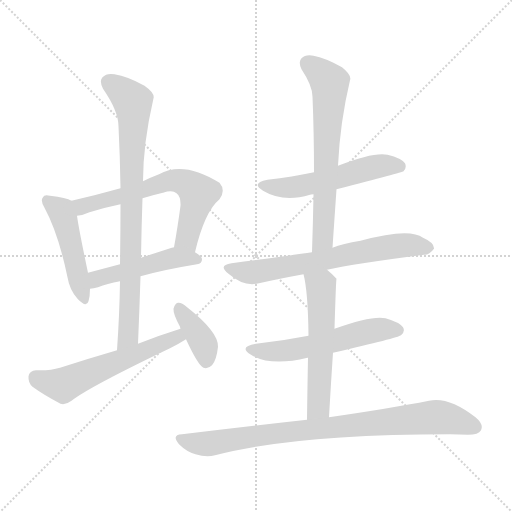
t = 0.00 s
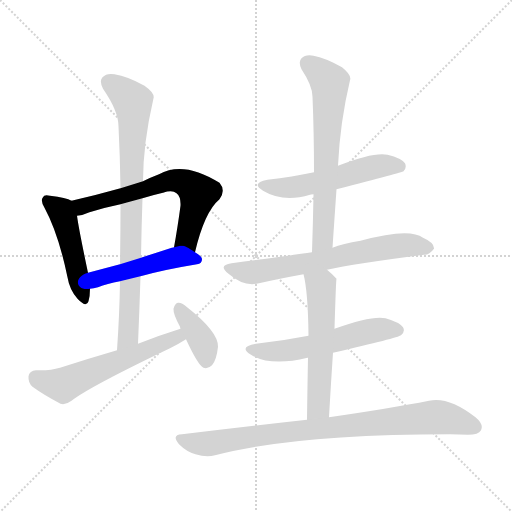
t = 1.76 s
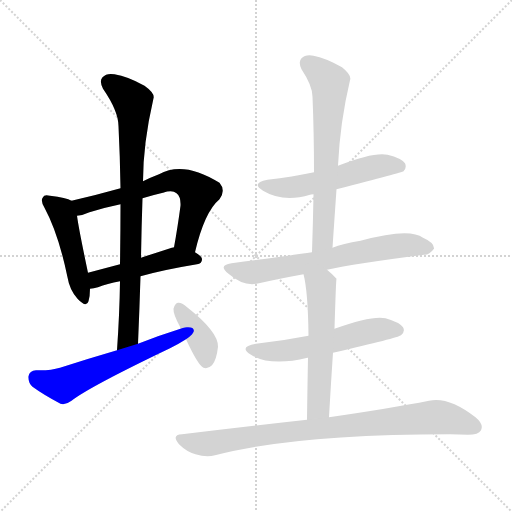
t = 3.53 s
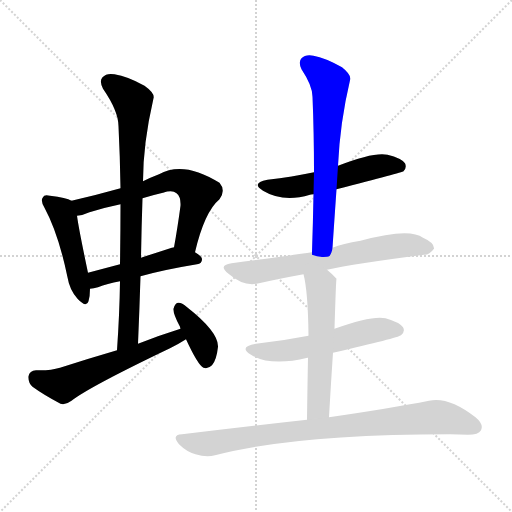
t = 5.29 s
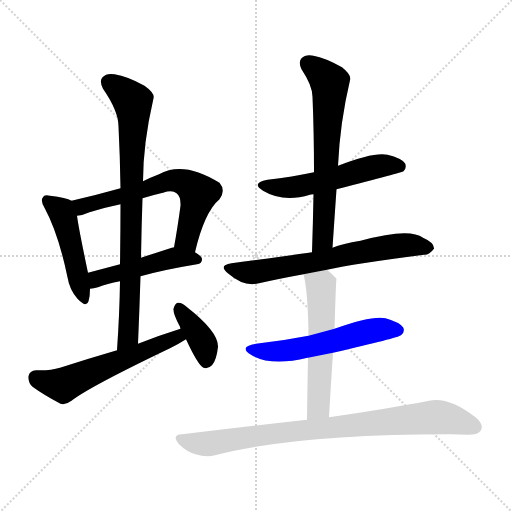
t = 7.06 s
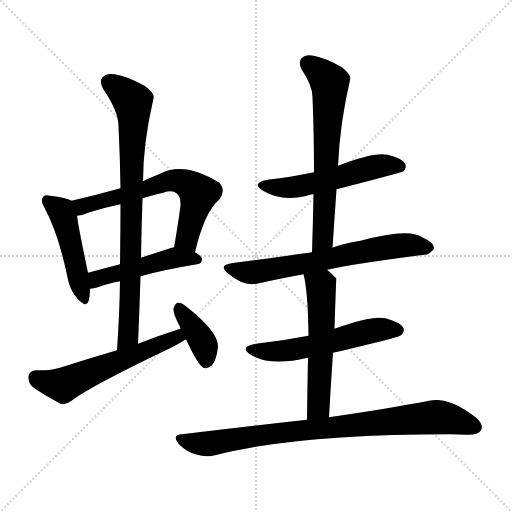
t = 8.82 s

The animated SVG that drew these frames (rendered in a browser with its animation timeline set to each time). Animation: 12 CSS @keyframes rules; one cycle of 8.82 s.

<svg version="1.1" viewBox="0 0 1024 1024" xmlns="http://www.w3.org/2000/svg">
  <g stroke="lightgray" stroke-dasharray="1,1" stroke-width="1" transform="scale(4, 4)">
    <line x1="0" y1="0" x2="256" y2="256"></line>
    <line x1="256" y1="0" x2="0" y2="256"></line>
    <line x1="128" y1="0" x2="128" y2="256"></line>
    <line x1="0" y1="128" x2="256" y2="128"></line>
  </g>
<g transform="scale(1, -1) translate(0, -900)">
   <style type="text/css">
    @keyframes keyframes0 {
      from {
       stroke: blue;
       stroke-dashoffset: 470;
       stroke-width: 128;
       }
       60% {
       animation-timing-function: step-end;
       stroke: blue;
       stroke-dashoffset: 0;
       stroke-width: 128;
       }
       to {
       stroke: black;
       stroke-width: 1024;
       }
       }
       #make-me-a-hanzi-animation-0 {
         animation: keyframes0 0.632487s both;
         animation-delay: 0.000000s;
         animation-timing-function: linear;
       }
    @keyframes keyframes1 {
      from {
       stroke: blue;
       stroke-dashoffset: 631;
       stroke-width: 128;
       }
       67% {
       animation-timing-function: step-end;
       stroke: blue;
       stroke-dashoffset: 0;
       stroke-width: 128;
       }
       to {
       stroke: black;
       stroke-width: 1024;
       }
       }
       #make-me-a-hanzi-animation-1 {
         animation: keyframes1 0.763509s both;
         animation-delay: 0.632487s;
         animation-timing-function: linear;
       }
    @keyframes keyframes2 {
      from {
       stroke: blue;
       stroke-dashoffset: 480;
       stroke-width: 128;
       }
       61% {
       animation-timing-function: step-end;
       stroke: blue;
       stroke-dashoffset: 0;
       stroke-width: 128;
       }
       to {
       stroke: black;
       stroke-width: 1024;
       }
       }
       #make-me-a-hanzi-animation-2 {
         animation: keyframes2 0.640625s both;
         animation-delay: 1.395996s;
         animation-timing-function: linear;
       }
    @keyframes keyframes3 {
      from {
       stroke: blue;
       stroke-dashoffset: 813;
       stroke-width: 128;
       }
       73% {
       animation-timing-function: step-end;
       stroke: blue;
       stroke-dashoffset: 0;
       stroke-width: 128;
       }
       to {
       stroke: black;
       stroke-width: 1024;
       }
       }
       #make-me-a-hanzi-animation-3 {
         animation: keyframes3 0.911621s both;
         animation-delay: 2.036621s;
         animation-timing-function: linear;
       }
    @keyframes keyframes4 {
      from {
       stroke: blue;
       stroke-dashoffset: 571;
       stroke-width: 128;
       }
       65% {
       animation-timing-function: step-end;
       stroke: blue;
       stroke-dashoffset: 0;
       stroke-width: 128;
       }
       to {
       stroke: black;
       stroke-width: 1024;
       }
       }
       #make-me-a-hanzi-animation-4 {
         animation: keyframes4 0.714681s both;
         animation-delay: 2.948242s;
         animation-timing-function: linear;
       }
    @keyframes keyframes5 {
      from {
       stroke: blue;
       stroke-dashoffset: 379;
       stroke-width: 128;
       }
       55% {
       animation-timing-function: step-end;
       stroke: blue;
       stroke-dashoffset: 0;
       stroke-width: 128;
       }
       to {
       stroke: black;
       stroke-width: 1024;
       }
       }
       #make-me-a-hanzi-animation-5 {
         animation: keyframes5 0.558431s both;
         animation-delay: 3.662923s;
         animation-timing-function: linear;
       }
    @keyframes keyframes6 {
      from {
       stroke: blue;
       stroke-dashoffset: 537;
       stroke-width: 128;
       }
       64% {
       animation-timing-function: step-end;
       stroke: blue;
       stroke-dashoffset: 0;
       stroke-width: 128;
       }
       to {
       stroke: black;
       stroke-width: 1024;
       }
       }
       #make-me-a-hanzi-animation-6 {
         animation: keyframes6 0.687012s both;
         animation-delay: 4.221354s;
         animation-timing-function: linear;
       }
    @keyframes keyframes7 {
      from {
       stroke: blue;
       stroke-dashoffset: 653;
       stroke-width: 128;
       }
       68% {
       animation-timing-function: step-end;
       stroke: blue;
       stroke-dashoffset: 0;
       stroke-width: 128;
       }
       to {
       stroke: black;
       stroke-width: 1024;
       }
       }
       #make-me-a-hanzi-animation-7 {
         animation: keyframes7 0.781413s both;
         animation-delay: 4.908366s;
         animation-timing-function: linear;
       }
    @keyframes keyframes8 {
      from {
       stroke: blue;
       stroke-dashoffset: 661;
       stroke-width: 128;
       }
       68% {
       animation-timing-function: step-end;
       stroke: blue;
       stroke-dashoffset: 0;
       stroke-width: 128;
       }
       to {
       stroke: black;
       stroke-width: 1024;
       }
       }
       #make-me-a-hanzi-animation-8 {
         animation: keyframes8 0.787923s both;
         animation-delay: 5.689779s;
         animation-timing-function: linear;
       }
    @keyframes keyframes9 {
      from {
       stroke: blue;
       stroke-dashoffset: 553;
       stroke-width: 128;
       }
       64% {
       animation-timing-function: step-end;
       stroke: blue;
       stroke-dashoffset: 0;
       stroke-width: 128;
       }
       to {
       stroke: black;
       stroke-width: 1024;
       }
       }
       #make-me-a-hanzi-animation-9 {
         animation: keyframes9 0.700033s both;
         animation-delay: 6.477702s;
         animation-timing-function: linear;
       }
    @keyframes keyframes10 {
      from {
       stroke: blue;
       stroke-dashoffset: 554;
       stroke-width: 128;
       }
       64% {
       animation-timing-function: step-end;
       stroke: blue;
       stroke-dashoffset: 0;
       stroke-width: 128;
       }
       to {
       stroke: black;
       stroke-width: 1024;
       }
       }
       #make-me-a-hanzi-animation-10 {
         animation: keyframes10 0.700846s both;
         animation-delay: 7.177734s;
         animation-timing-function: linear;
       }
    @keyframes keyframes11 {
      from {
       stroke: blue;
       stroke-dashoffset: 852;
       stroke-width: 128;
       }
       73% {
       animation-timing-function: step-end;
       stroke: blue;
       stroke-dashoffset: 0;
       stroke-width: 128;
       }
       to {
       stroke: black;
       stroke-width: 1024;
       }
       }
       #make-me-a-hanzi-animation-11 {
         animation: keyframes11 0.943359s both;
         animation-delay: 7.878581s;
         animation-timing-function: linear;
       }
</style>
<path d="M 143.0 498.5 Q 133.0 504.5 100.0 508.5 Q 88.0 511.5 86.0 505.5 Q 80.0 499.5 89.0 484.5 Q 117.0 432.5 135.0 345.5 Q 139.0 320.5 155.0 302.5 Q 173.0 283.5 177.0 297.5 Q 180.0 307.5 180.0 322.5 L 176.0 354.5 Q 158.0 439.5 154.0 468.5 C 150.0 495.5 150.0 495.5 143.0 498.5 Z" fill="lightgray"></path> 
<path d="M 390.0 395.5 Q 409.0 476.5 439.0 501.5 Q 452.0 519.5 439.0 534.5 Q 367.0 579.5 318.0 551.5 Q 302.0 545.5 286.0 537.5 L 241.0 523.5 Q 195.0 510.5 143.0 498.5 C 114.0 491.5 125.0 462.5 154.0 468.5 Q 166.0 469.5 179.0 475.5 Q 207.0 484.5 241.0 491.5 L 285.0 503.5 Q 304.0 509.5 326.0 514.5 Q 345.0 520.5 353.0 513.5 Q 362.0 506.5 361.0 488.5 Q 355.0 443.5 348.0 405.5 C 343.0 375.5 383.0 366.5 390.0 395.5 Z" fill="lightgray"></path> 
<path d="M 281.0 347.5 Q 327.0 360.5 394.0 371.5 Q 404.0 372.5 404.0 381.5 Q 404.0 387.5 390.0 395.5 C 367.0 410.5 367.0 410.5 348.0 405.5 Q 345.0 405.5 282.0 384.5 L 240.0 371.5 Q 206.0 362.5 176.0 354.5 C 147.0 346.5 150.0 317.5 180.0 322.5 Q 187.0 323.5 196.0 325.5 Q 214.0 332.5 240.0 337.5 L 281.0 347.5 Z" fill="lightgray"></path> 
<path d="M 276.0 212.5 Q 279.0 282.5 281.0 347.5 L 282.0 384.5 Q 283.0 445.5 285.0 503.5 L 286.0 537.5 Q 286.0 612.5 307.0 703.5 Q 310.0 713.5 289.0 728.5 Q 255.0 747.5 229.0 751.5 Q 213.0 754.5 205.0 745.5 Q 198.0 738.5 206.0 722.5 Q 237.0 677.5 237.0 647.5 Q 240.0 587.5 241.0 523.5 L 241.0 491.5 Q 241.0 433.5 240.0 371.5 L 240.0 337.5 Q 239.0 271.5 234.0 199.5 C 232.0 169.5 275.0 182.5 276.0 212.5 Z" fill="lightgray"></path> 
<path d="M 361.0 242.5 Q 319.0 229.5 276.0 212.5 L 234.0 199.5 Q 179.0 183.5 120.0 164.5 Q 101.0 158.5 72.0 159.5 Q 59.0 158.5 57.0 147.5 Q 56.0 134.5 65.0 126.5 Q 87.0 110.5 121.0 92.5 Q 131.0 89.5 143.0 98.5 Q 179.0 126.5 340.0 203.5 Q 358.0 212.5 372.0 221.5 C 398.0 237.5 390.0 251.5 361.0 242.5 Z" fill="lightgray"></path> 
<path d="M 372.0 221.5 Q 396.0 169.5 407.0 164.5 Q 416.0 161.5 424.0 169.5 Q 433.0 179.5 436.0 206.5 Q 437.0 236.5 373.0 286.5 Q 363.0 295.5 356.0 294.5 Q 350.0 293.5 347.0 282.5 Q 346.0 272.5 360.0 246.5 Q 360.0 245.5 361.0 242.5 L 372.0 221.5 Z" fill="lightgray"></path> 
<path d="M 673.0 521.5 Q 805.0 555.5 807.0 557.5 Q 814.0 564.5 810.0 573.5 Q 803.0 583.5 775.0 590.5 Q 748.0 596.5 676.0 568.5 L 628.0 555.5 Q 585.0 546.5 535.0 540.5 Q 501.0 533.5 526.0 518.5 Q 566.0 494.5 620.0 510.5 Q 621.0 511.5 627.0 511.5 L 673.0 521.5 Z" fill="lightgray"></path> 
<path d="M 676.0 568.5 Q 680.0 655.5 700.0 739.5 Q 704.0 749.5 684.0 765.5 Q 650.0 784.5 627.0 788.5 Q 611.0 791.5 603.0 783.5 Q 596.0 776.5 603.0 761.5 Q 625.0 728.5 625.0 706.5 Q 628.0 634.5 628.0 555.5 L 627.0 511.5 Q 626.0 456.5 624.0 395.5 C 623.0 365.5 663.0 374.5 665.0 404.5 Q 669.0 464.5 673.0 521.5 L 676.0 568.5 Z" fill="lightgray"></path> 
<path d="M 624.0 395.5 Q 585.0 389.5 463.0 373.5 Q 435.0 369.5 457.0 352.5 Q 488.0 325.5 518.0 333.5 Q 558.0 342.5 607.0 351.5 L 654.0 360.5 Q 708.0 372.5 848.0 390.5 Q 858.0 389.5 868.0 402.5 Q 869.0 414.5 846.0 424.5 Q 819.0 445.5 721.0 418.5 Q 685.0 412.5 665.0 404.5 L 624.0 395.5 Z" fill="lightgray"></path> 
<path d="M 617.0 228.5 Q 566.0 218.5 512.0 212.5 Q 476.0 206.5 502.0 190.5 Q 541.0 166.5 615.0 184.5 L 616.0 184.5 L 666.0 194.5 Q 796.0 224.5 802.0 229.5 Q 811.0 236.5 806.0 245.5 Q 799.0 255.5 771.0 263.5 Q 744.0 269.5 669.0 242.5 L 617.0 228.5 Z" fill="lightgray"></path> 
<path d="M 607.0 351.5 Q 616.0 317.5 617.0 228.5 L 616.0 184.5 Q 615.0 135.5 614.0 60.5 C 614.0 30.5 656.0 35.5 658.0 65.5 Q 662.0 135.5 666.0 194.5 L 669.0 242.5 Q 672.0 341.5 673.0 342.5 Q 664.0 352.5 654.0 360.5 C 631.0 380.5 600.0 380.5 607.0 351.5 Z" fill="lightgray"></path> 
<path d="M 614.0 60.5 Q 497.0 47.5 364.0 31.5 Q 342.0 30.5 358.0 11.5 Q 373.0 -3.5 391.0 -8.5 Q 413.0 -15.5 430.0 -10.5 Q 592.0 31.5 900.0 31.5 Q 918.0 31.5 936.0 30.5 Q 957.0 30.5 962.0 39.5 Q 968.0 51.5 951.0 65.5 Q 897.0 107.5 858.0 98.5 Q 782.0 83.5 658.0 65.5 L 614.0 60.5 Z" fill="lightgray"></path> 
      <clipPath id="make-me-a-hanzi-clip-0">
      <path d="M 143.0 498.5 Q 133.0 504.5 100.0 508.5 Q 88.0 511.5 86.0 505.5 Q 80.0 499.5 89.0 484.5 Q 117.0 432.5 135.0 345.5 Q 139.0 320.5 155.0 302.5 Q 173.0 283.5 177.0 297.5 Q 180.0 307.5 180.0 322.5 L 176.0 354.5 Q 158.0 439.5 154.0 468.5 C 150.0 495.5 150.0 495.5 143.0 498.5 Z" fill="lightgray"></path>
      </clipPath>
      <path clip-path="url(#make-me-a-hanzi-clip-0)" d="M 95.0 498.5 L 122.0 477.5 L 127.0 466.5 L 167.0 303.5 " fill="none" id="make-me-a-hanzi-animation-0" stroke-dasharray="342 684" stroke-linecap="round"></path>

      <clipPath id="make-me-a-hanzi-clip-1">
      <path d="M 390.0 395.5 Q 409.0 476.5 439.0 501.5 Q 452.0 519.5 439.0 534.5 Q 367.0 579.5 318.0 551.5 Q 302.0 545.5 286.0 537.5 L 241.0 523.5 Q 195.0 510.5 143.0 498.5 C 114.0 491.5 125.0 462.5 154.0 468.5 Q 166.0 469.5 179.0 475.5 Q 207.0 484.5 241.0 491.5 L 285.0 503.5 Q 304.0 509.5 326.0 514.5 Q 345.0 520.5 353.0 513.5 Q 362.0 506.5 361.0 488.5 Q 355.0 443.5 348.0 405.5 C 343.0 375.5 383.0 366.5 390.0 395.5 Z" fill="lightgray"></path>
      </clipPath>
      <path clip-path="url(#make-me-a-hanzi-clip-1)" d="M 152.0 493.5 L 169.0 488.5 L 343.0 539.5 L 364.0 537.5 L 397.0 513.5 L 374.0 420.5 L 385.0 406.5 " fill="none" id="make-me-a-hanzi-animation-1" stroke-dasharray="503 1006" stroke-linecap="round"></path>

      <clipPath id="make-me-a-hanzi-clip-2">
      <path d="M 281.0 347.5 Q 327.0 360.5 394.0 371.5 Q 404.0 372.5 404.0 381.5 Q 404.0 387.5 390.0 395.5 C 367.0 410.5 367.0 410.5 348.0 405.5 Q 345.0 405.5 282.0 384.5 L 240.0 371.5 Q 206.0 362.5 176.0 354.5 C 147.0 346.5 150.0 317.5 180.0 322.5 Q 187.0 323.5 196.0 325.5 Q 214.0 332.5 240.0 337.5 L 281.0 347.5 Z" fill="lightgray"></path>
      </clipPath>
      <path clip-path="url(#make-me-a-hanzi-clip-2)" d="M 183.0 328.5 L 197.0 342.5 L 319.0 377.5 L 350.0 384.5 L 395.0 380.5 " fill="none" id="make-me-a-hanzi-animation-2" stroke-dasharray="352 704" stroke-linecap="round"></path>

      <clipPath id="make-me-a-hanzi-clip-3">
      <path d="M 276.0 212.5 Q 279.0 282.5 281.0 347.5 L 282.0 384.5 Q 283.0 445.5 285.0 503.5 L 286.0 537.5 Q 286.0 612.5 307.0 703.5 Q 310.0 713.5 289.0 728.5 Q 255.0 747.5 229.0 751.5 Q 213.0 754.5 205.0 745.5 Q 198.0 738.5 206.0 722.5 Q 237.0 677.5 237.0 647.5 Q 240.0 587.5 241.0 523.5 L 241.0 491.5 Q 241.0 433.5 240.0 371.5 L 240.0 337.5 Q 239.0 271.5 234.0 199.5 C 232.0 169.5 275.0 182.5 276.0 212.5 Z" fill="lightgray"></path>
      </clipPath>
      <path clip-path="url(#make-me-a-hanzi-clip-3)" d="M 218.0 735.5 L 265.0 697.5 L 267.0 668.5 L 258.0 251.5 L 256.0 227.5 L 239.0 207.5 " fill="none" id="make-me-a-hanzi-animation-3" stroke-dasharray="685 1370" stroke-linecap="round"></path>

      <clipPath id="make-me-a-hanzi-clip-4">
      <path d="M 361.0 242.5 Q 319.0 229.5 276.0 212.5 L 234.0 199.5 Q 179.0 183.5 120.0 164.5 Q 101.0 158.5 72.0 159.5 Q 59.0 158.5 57.0 147.5 Q 56.0 134.5 65.0 126.5 Q 87.0 110.5 121.0 92.5 Q 131.0 89.5 143.0 98.5 Q 179.0 126.5 340.0 203.5 Q 358.0 212.5 372.0 221.5 C 398.0 237.5 390.0 251.5 361.0 242.5 Z" fill="lightgray"></path>
      </clipPath>
      <path clip-path="url(#make-me-a-hanzi-clip-4)" d="M 71.0 145.5 L 123.0 130.5 L 354.0 226.5 L 364.0 223.5 " fill="none" id="make-me-a-hanzi-animation-4" stroke-dasharray="443 886" stroke-linecap="round"></path>

      <clipPath id="make-me-a-hanzi-clip-5">
      <path d="M 372.0 221.5 Q 396.0 169.5 407.0 164.5 Q 416.0 161.5 424.0 169.5 Q 433.0 179.5 436.0 206.5 Q 437.0 236.5 373.0 286.5 Q 363.0 295.5 356.0 294.5 Q 350.0 293.5 347.0 282.5 Q 346.0 272.5 360.0 246.5 Q 360.0 245.5 361.0 242.5 L 372.0 221.5 Z" fill="lightgray"></path>
      </clipPath>
      <path clip-path="url(#make-me-a-hanzi-clip-5)" d="M 358.0 283.5 L 405.0 216.5 L 412.0 175.5 " fill="none" id="make-me-a-hanzi-animation-5" stroke-dasharray="251 502" stroke-linecap="round"></path>

      <clipPath id="make-me-a-hanzi-clip-6">
      <path d="M 673.0 521.5 Q 805.0 555.5 807.0 557.5 Q 814.0 564.5 810.0 573.5 Q 803.0 583.5 775.0 590.5 Q 748.0 596.5 676.0 568.5 L 628.0 555.5 Q 585.0 546.5 535.0 540.5 Q 501.0 533.5 526.0 518.5 Q 566.0 494.5 620.0 510.5 Q 621.0 511.5 627.0 511.5 L 673.0 521.5 Z" fill="lightgray"></path>
      </clipPath>
      <path clip-path="url(#make-me-a-hanzi-clip-6)" d="M 528.0 530.5 L 552.0 524.5 L 591.0 526.5 L 682.0 544.5 L 762.0 568.5 L 803.0 564.5 " fill="none" id="make-me-a-hanzi-animation-6" stroke-dasharray="409 818" stroke-linecap="round"></path>

      <clipPath id="make-me-a-hanzi-clip-7">
      <path d="M 676.0 568.5 Q 680.0 655.5 700.0 739.5 Q 704.0 749.5 684.0 765.5 Q 650.0 784.5 627.0 788.5 Q 611.0 791.5 603.0 783.5 Q 596.0 776.5 603.0 761.5 Q 625.0 728.5 625.0 706.5 Q 628.0 634.5 628.0 555.5 L 627.0 511.5 Q 626.0 456.5 624.0 395.5 C 623.0 365.5 663.0 374.5 665.0 404.5 Q 669.0 464.5 673.0 521.5 L 676.0 568.5 Z" fill="lightgray"></path>
      </clipPath>
      <path clip-path="url(#make-me-a-hanzi-clip-7)" d="M 614.0 773.5 L 659.0 735.5 L 660.0 723.5 L 646.0 428.5 L 630.0 402.5 " fill="none" id="make-me-a-hanzi-animation-7" stroke-dasharray="525 1050" stroke-linecap="round"></path>

      <clipPath id="make-me-a-hanzi-clip-8">
      <path d="M 624.0 395.5 Q 585.0 389.5 463.0 373.5 Q 435.0 369.5 457.0 352.5 Q 488.0 325.5 518.0 333.5 Q 558.0 342.5 607.0 351.5 L 654.0 360.5 Q 708.0 372.5 848.0 390.5 Q 858.0 389.5 868.0 402.5 Q 869.0 414.5 846.0 424.5 Q 819.0 445.5 721.0 418.5 Q 685.0 412.5 665.0 404.5 L 624.0 395.5 Z" fill="lightgray"></path>
      </clipPath>
      <path clip-path="url(#make-me-a-hanzi-clip-8)" d="M 458.0 363.5 L 508.0 355.5 L 627.0 374.5 L 738.0 400.5 L 819.0 410.5 L 857.0 404.5 " fill="none" id="make-me-a-hanzi-animation-8" stroke-dasharray="533 1066" stroke-linecap="round"></path>

      <clipPath id="make-me-a-hanzi-clip-9">
      <path d="M 617.0 228.5 Q 566.0 218.5 512.0 212.5 Q 476.0 206.5 502.0 190.5 Q 541.0 166.5 615.0 184.5 L 616.0 184.5 L 666.0 194.5 Q 796.0 224.5 802.0 229.5 Q 811.0 236.5 806.0 245.5 Q 799.0 255.5 771.0 263.5 Q 744.0 269.5 669.0 242.5 L 617.0 228.5 Z" fill="lightgray"></path>
      </clipPath>
      <path clip-path="url(#make-me-a-hanzi-clip-9)" d="M 504.0 202.5 L 534.0 196.5 L 584.0 200.5 L 737.0 237.5 L 796.0 239.5 " fill="none" id="make-me-a-hanzi-animation-9" stroke-dasharray="425 850" stroke-linecap="round"></path>

      <clipPath id="make-me-a-hanzi-clip-10">
      <path d="M 607.0 351.5 Q 616.0 317.5 617.0 228.5 L 616.0 184.5 Q 615.0 135.5 614.0 60.5 C 614.0 30.5 656.0 35.5 658.0 65.5 Q 662.0 135.5 666.0 194.5 L 669.0 242.5 Q 672.0 341.5 673.0 342.5 Q 664.0 352.5 654.0 360.5 C 631.0 380.5 600.0 380.5 607.0 351.5 Z" fill="lightgray"></path>
      </clipPath>
      <path clip-path="url(#make-me-a-hanzi-clip-10)" d="M 616.0 348.5 L 642.0 327.5 L 644.0 256.5 L 637.0 89.5 L 620.0 69.5 " fill="none" id="make-me-a-hanzi-animation-10" stroke-dasharray="426 852" stroke-linecap="round"></path>

      <clipPath id="make-me-a-hanzi-clip-11">
      <path d="M 614.0 60.5 Q 497.0 47.5 364.0 31.5 Q 342.0 30.5 358.0 11.5 Q 373.0 -3.5 391.0 -8.5 Q 413.0 -15.5 430.0 -10.5 Q 592.0 31.5 900.0 31.5 Q 918.0 31.5 936.0 30.5 Q 957.0 30.5 962.0 39.5 Q 968.0 51.5 951.0 65.5 Q 897.0 107.5 858.0 98.5 Q 782.0 83.5 658.0 65.5 L 614.0 60.5 Z" fill="lightgray"></path>
      </clipPath>
      <path clip-path="url(#make-me-a-hanzi-clip-11)" d="M 361.0 21.5 L 420.0 12.5 L 564.0 35.5 L 868.0 65.5 L 901.0 62.5 L 950.0 45.5 " fill="none" id="make-me-a-hanzi-animation-11" stroke-dasharray="724 1448" stroke-linecap="round"></path>

</g>
</svg>
